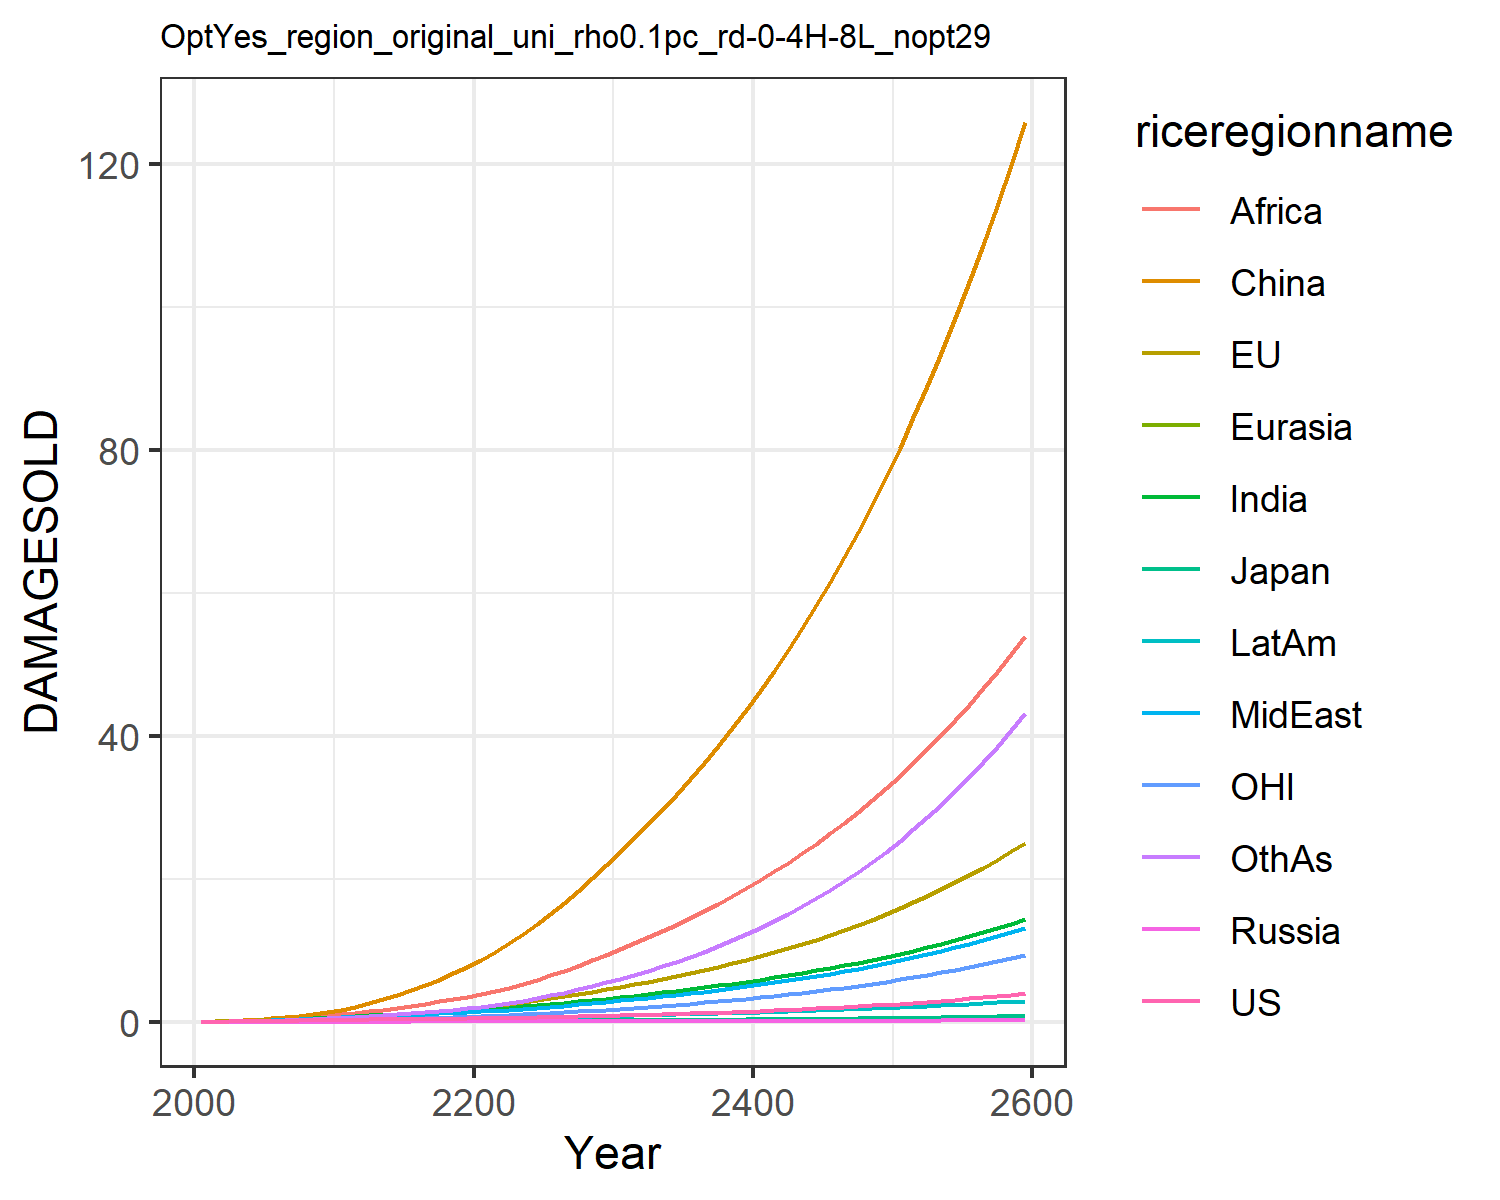

The table this chart was drawn from, first rows:
0.012066173923017946, 0.01426768058107755, 0.004307133962781537, 0.001344798405836423, 0.0007250009837806598, 0.00808613291911423, 0.011667501428473642, 0.011791899436235133, 0.005434623520687957, 0.0065198882695046475, 0.004134896752636349, 0.006926659046672796
0.02179, 0.04299, 0.007441, 0.002483, 0.001398, 0.05753, 0.02711, 0.02633, 0.01492, 0.01343, 0.01527, 0.01426
0.03889, 0.07248, 0.01199, 0.004192, 0.002697, 0.1128, 0.05358, 0.05011, 0.03352, 0.02566, 0.02612, 0.03014
0.06336, 0.1165, 0.01769, 0.006454, 0.004687, 0.196, 0.09511, 0.08697, 0.06858, 0.04436, 0.04247, 0.05756
0.09426, 0.1725, 0.0234, 0.00917, 0.007378, 0.3096, 0.1537, 0.1379, 0.1271, 0.06924, 0.06297, 0.09925
0.1283, 0.2366, 0.02981, 0.01209, 0.01058, 0.4523, 0.2249, 0.1987, 0.2087, 0.09795, 0.08604, 0.1536
0.1623, 0.3051, 0.03639, 0.01494, 0.01406, 0.6275, 0.305, 0.2671, 0.3124, 0.1287, 0.1104, 0.2187
0.194, 0.3756, 0.04202, 0.01738, 0.01752, 0.8357, 0.3918, 0.3429, 0.4437, 0.1594, 0.1355, 0.294
0.2224, 0.4465, 0.04643, 0.01928, 0.02074, 1.076, 0.4819, 0.4251, 0.606, 0.1882, 0.1611, 0.3777
0.2488, 0.5195, 0.05006, 0.02077, 0.02374, 1.347, 0.5761, 0.5157, 0.806, 0.216, 0.1877, 0.472
0.2733, 0.6043, 0.05438, 0.0226, 0.02701, 1.68, 0.6743, 0.6028, 1.022, 0.2434, 0.2189, 0.574
0.2939, 0.7035, 0.05933, 0.02476, 0.0305, 2.103, 0.7724, 0.6769, 1.235, 0.2686, 0.256, 0.6805
0.3164, 0.8182, 0.06481, 0.02697, 0.03404, 2.578, 0.8719, 0.7567, 1.461, 0.2942, 0.2992, 0.7898
0.3364, 0.9401, 0.06991, 0.02897, 0.03744, 3.113, 0.9708, 0.8355, 1.705, 0.3176, 0.3453, 0.9088
0.3554, 1.069, 0.07486, 0.03086, 0.04076, 3.712, 1.07, 0.9144, 1.967, 0.3396, 0.3944, 1.039
0.3746, 1.208, 0.07985, 0.03272, 0.04408, 4.377, 1.17, 0.9946, 2.246, 0.3609, 0.4468, 1.181
0.3945, 1.356, 0.08503, 0.03458, 0.04744, 5.107, 1.271, 1.077, 2.541, 0.3821, 0.5031, 1.335
0.4158, 1.515, 0.09046, 0.03651, 0.05088, 5.903, 1.374, 1.162, 2.851, 0.4033, 0.5634, 1.504
0.4388, 1.685, 0.09621, 0.03851, 0.05443, 6.765, 1.479, 1.249, 3.175, 0.4248, 0.6281, 1.686
0.4636, 1.867, 0.1023, 0.04061, 0.0581, 7.693, 1.587, 1.34, 3.511, 0.4468, 0.6972, 1.883
0.4901, 2.062, 0.1089, 0.04278, 0.06202, 8.703, 1.706, 1.441, 3.88, 0.4716, 0.7712, 2.107
0.5182, 2.273, 0.1159, 0.04501, 0.06626, 9.808, 1.842, 1.556, 4.296, 0.5, 0.8505, 2.365
0.5484, 2.499, 0.1234, 0.04734, 0.07073, 11, 1.988, 1.682, 4.778, 0.5305, 0.935, 2.651
0.5807, 2.739, 0.1314, 0.04978, 0.07542, 12.28, 2.142, 1.816, 5.309, 0.5629, 1.025, 2.966
0.6154, 2.995, 0.1399, 0.05235, 0.08034, 13.65, 2.305, 1.958, 5.882, 0.597, 1.121, 3.309
0.6525, 3.267, 0.1489, 0.05504, 0.08549, 15.1, 2.476, 2.108, 6.494, 0.6328, 1.222, 3.682
0.6923, 3.556, 0.1584, 0.05788, 0.09087, 16.65, 2.656, 2.266, 7.148, 0.6706, 1.33, 4.087
0.7347, 3.863, 0.1685, 0.06085, 0.09649, 18.3, 2.844, 2.434, 7.841, 0.7101, 1.445, 4.523
0.7799, 4.189, 0.1792, 0.06396, 0.1023, 20.04, 3.041, 2.609, 8.574, 0.7514, 1.566, 4.993
0.8278, 4.533, 0.1904, 0.0672, 0.1084, 21.88, 3.247, 2.793, 9.348, 0.7945, 1.694, 5.497
0.8771, 4.885, 0.2018, 0.07044, 0.1145, 23.77, 3.456, 2.982, 10.15, 0.8377, 1.826, 6.027
0.9274, 5.241, 0.2131, 0.07364, 0.1205, 25.67, 3.665, 3.171, 10.96, 0.8804, 1.958, 6.577
0.9798, 5.607, 0.2247, 0.07691, 0.1267, 27.62, 3.88, 3.367, 11.79, 0.9239, 2.095, 7.156
1.035, 5.988, 0.2368, 0.08027, 0.133, 29.64, 4.102, 3.569, 12.66, 0.9687, 2.237, 7.767
1.092, 6.384, 0.2493, 0.08374, 0.1394, 31.74, 4.332, 3.78, 13.56, 1.015, 2.385, 8.413
1.152, 6.799, 0.2623, 0.08731, 0.1461, 33.93, 4.57, 3.998, 14.5, 1.063, 2.54, 9.096
1.216, 7.231, 0.2759, 0.09101, 0.1529, 36.2, 4.817, 4.225, 15.48, 1.112, 2.702, 9.817
1.283, 7.684, 0.29, 0.09483, 0.16, 38.57, 5.073, 4.461, 16.5, 1.163, 2.871, 10.58
1.353, 8.157, 0.3047, 0.09878, 0.1672, 41.04, 5.339, 4.707, 17.56, 1.216, 3.047, 11.38
1.426, 8.652, 0.32, 0.1029, 0.1747, 43.62, 5.615, 4.963, 18.67, 1.27, 3.232, 12.23
1.503, 9.169, 0.336, 0.1071, 0.1824, 46.3, 5.902, 5.23, 19.82, 1.327, 3.426, 13.13
1.584, 9.71, 0.3526, 0.1115, 0.1904, 49.1, 6.201, 5.508, 21.02, 1.386, 3.628, 14.08
1.669, 10.28, 0.37, 0.116, 0.1986, 52.01, 6.512, 5.797, 22.27, 1.447, 3.839, 15.08
1.759, 10.87, 0.3881, 0.1207, 0.2071, 55.05, 6.835, 6.099, 23.57, 1.51, 4.061, 16.13
1.853, 11.49, 0.4069, 0.1255, 0.2159, 58.22, 7.171, 6.413, 24.93, 1.575, 4.292, 17.24
1.951, 12.13, 0.4266, 0.1305, 0.2249, 61.53, 7.522, 6.741, 26.34, 1.643, 4.534, 18.41
2.055, 12.81, 0.4471, 0.1358, 0.2343, 64.97, 7.887, 7.082, 27.82, 1.714, 4.787, 19.65
2.163, 13.52, 0.4685, 0.1411, 0.2439, 68.56, 8.267, 7.438, 29.36, 1.787, 5.052, 20.95
2.278, 14.26, 0.4908, 0.1467, 0.2539, 72.31, 8.664, 7.809, 30.97, 1.863, 5.329, 22.32
2.397, 15.04, 0.5141, 0.1525, 0.2642, 76.22, 9.077, 8.196, 32.64, 1.942, 5.619, 23.77
2.523, 15.85, 0.5384, 0.1585, 0.2749, 80.29, 9.508, 8.6, 34.39, 2.024, 5.922, 25.29
2.655, 16.7, 0.5637, 0.1648, 0.286, 84.54, 9.958, 9.021, 36.22, 2.11, 6.239, 26.89
2.794, 17.58, 0.5901, 0.1712, 0.2975, 88.97, 10.43, 9.461, 38.12, 2.198, 6.571, 28.58
2.939, 18.51, 0.6177, 0.178, 0.3093, 93.59, 10.92, 9.919, 40.11, 2.291, 6.918, 30.35
3.092, 19.48, 0.6465, 0.1849, 0.3216, 98.42, 11.43, 10.4, 42.18, 2.387, 7.281, 32.23
3.253, 20.5, 0.6765, 0.1922, 0.3343, 103.4, 11.96, 10.9, 44.35, 2.487, 7.66, 34.19
3.421, 21.56, 0.7079, 0.1997, 0.3475, 108.7, 12.52, 11.42, 46.61, 2.591, 8.057, 36.27
3.598, 22.68, 0.7406, 0.2075, 0.3612, 114.2, 13.1, 11.96, 48.97, 2.699, 8.472, 38.45
3.784, 23.84, 0.7748, 0.2156, 0.3754, 119.9, 13.71, 12.53, 51.43, 2.812, 8.906, 40.75
3.979, 25.06, 0.8105, 0.224, 0.3901, 125.8, 14.35, 13.12, 54.01, 2.93, 9.36, 43.16
